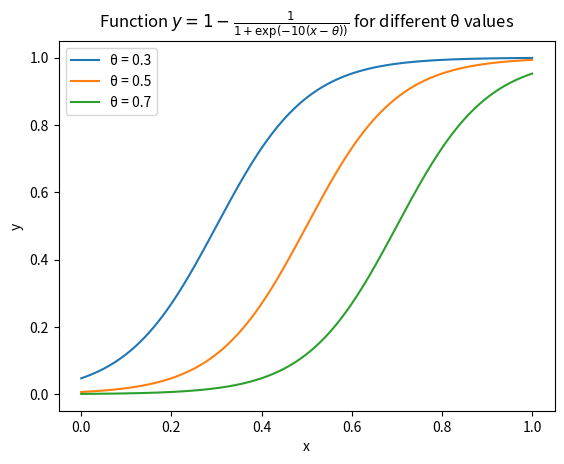

Python code for this plot:
import numpy as np
import matplotlib.pyplot as plt

# 定义x的范围
x = np.linspace(0, 1, 400)  # 在0到1之间生成400个点

# 定义theta的值
theta_values = [0.3, 0.5, 0.7]

# 初始化一个图形对象
plt.figure()

# 循环遍历theta的值并绘制对应的函数图像
for theta in theta_values:
    # 计算y的值
    y = 1 / (1 + np.exp(-10 * (x - theta)))
    # 绘制图像
    plt.plot(x, y, label=f'θ = {theta:.1f}')

# 添加图例
plt.legend()

# 添加标题和标签
plt.title('Function $y = 1 - \\frac{1}{1 + \\exp(-10(x - \\theta))}$ for different θ values')
plt.xlabel('x')
plt.ylabel('y')

# 显示图像
plt.show()
